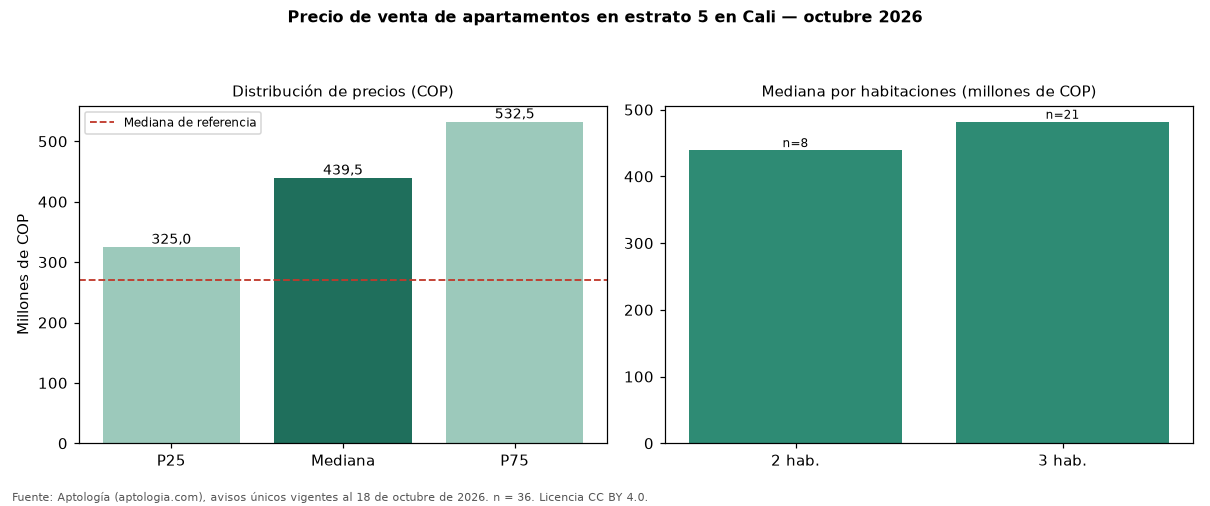

Source data for this figure (header and first rows):
seccion, metrica, valor_cop, n
precio, p25, 325000000, 36
precio, mediana, 439500000, 36
precio, p75, 532500000, 36
cop_por_m2, p25, 4185494, 36
cop_por_m2, mediana, 5031857, 36
cop_por_m2, p75, 6181354, 36
area, area_mediana_m2, 81.5, 36
habitaciones, 1, 310500000, 4
habitaciones, 2, 439500000, 8
habitaciones, 3, 482000000, 21
habitaciones, 4+, 420000000, 3
administracion, mediana, 388196, 30
estrato, moda, 5, 
parqueadero, porcentaje_con_parqueadero, 75.0, 36
referencia, mediana_referencia, 270000000, 155
referencia, mediana_cop_por_m2_referencia, 4230769, 155
